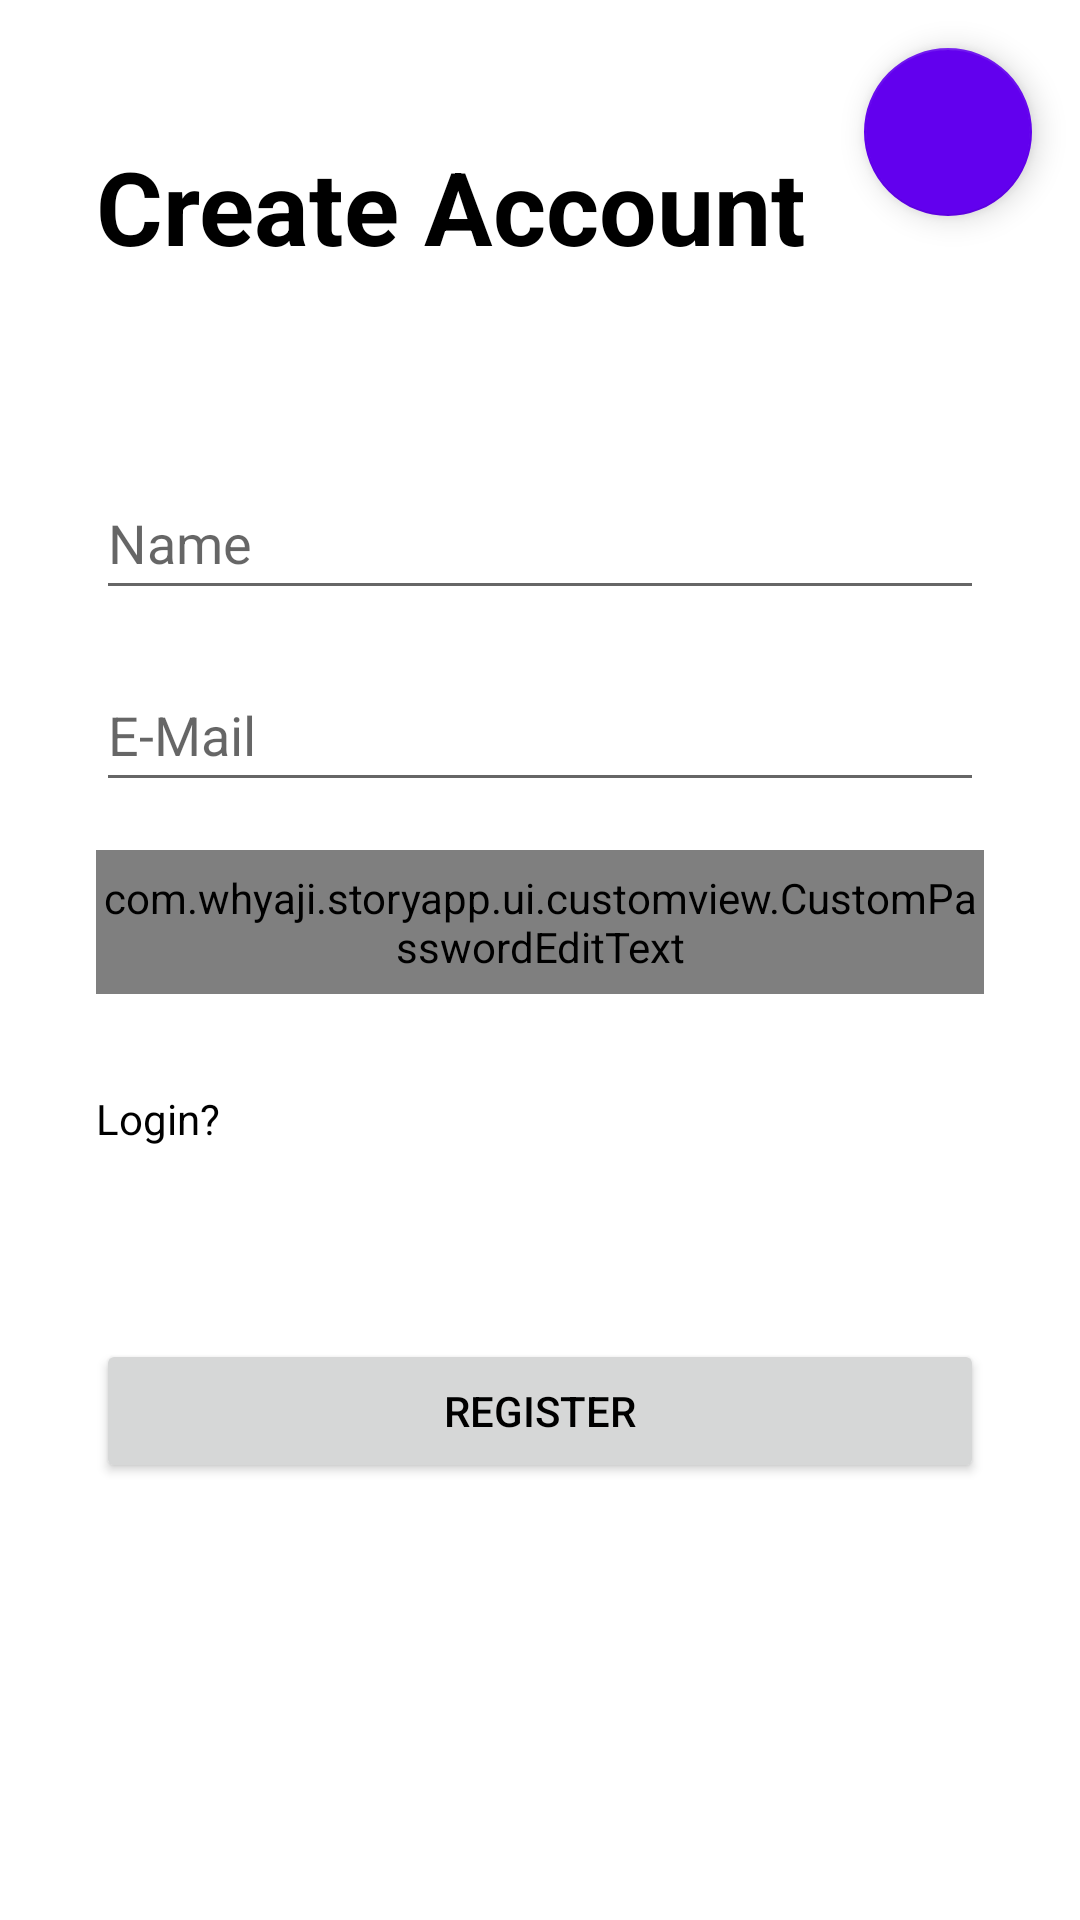

Produce the Android XML layout that renders to this screen, including the resource entries it uses.
<!-- AndroidManifest.xml: application theme Theme.StoryApp -->
<!-- res/layout/fragment_register.xml -->
<?xml version="1.0" encoding="utf-8"?>
<layout xmlns:android="http://schemas.android.com/apk/res/android"
    xmlns:tools="http://schemas.android.com/tools"
    xmlns:app="http://schemas.android.com/apk/res-auto">

    <androidx.constraintlayout.widget.ConstraintLayout
        android:layout_width="match_parent"
        android:layout_height="match_parent"
        tools:context=".ui.auth.register.RegisterFragment">

        <TextView
            android:id="@+id/textView2"
            android:layout_width="0dp"
            android:layout_height="wrap_content"
            android:layout_marginStart="32dp"
            android:layout_marginEnd="32dp"
            android:layout_marginBottom="32dp"
            android:text="@string/create_account_tv_text"
            android:textSize="34sp"
            android:textStyle="bold"
            android:translationY="-50dp"
            app:layout_constraintBottom_toTopOf="@+id/ed_register_name"
            app:layout_constraintEnd_toEndOf="parent"
            app:layout_constraintStart_toStartOf="parent"
            app:layout_constraintTop_toTopOf="parent"
            app:layout_constraintVertical_chainStyle="packed" />

        <Button
            android:id="@+id/bt_register"
            android:layout_width="0dp"
            android:layout_height="wrap_content"
            android:layout_marginStart="32dp"
            android:layout_marginTop="32dp"
            android:layout_marginEnd="32dp"
            android:text="@string/register_btn_text"
            android:translationY="-50dp"
            app:layout_constraintBottom_toBottomOf="parent"
            app:layout_constraintEnd_toEndOf="parent"
            app:layout_constraintStart_toStartOf="parent"
            app:layout_constraintTop_toBottomOf="@+id/tv_register_have_account" />

        <EditText
            android:id="@+id/ed_register_name"
            android:layout_width="match_parent"
            android:layout_height="48dp"
            android:layout_marginStart="32dp"
            android:layout_marginTop="32dp"
            android:layout_marginEnd="32dp"
            android:layout_marginBottom="16dp"
            android:hint="@string/name_hint"
            android:translationY="-50dp"
            app:layout_constraintBottom_toTopOf="@+id/ed_register_email"
            app:layout_constraintEnd_toEndOf="parent"
            app:layout_constraintStart_toStartOf="parent"
            app:layout_constraintTop_toBottomOf="@+id/textView2" />

        <EditText
            android:id="@+id/ed_register_email"
            android:layout_width="match_parent"
            android:layout_height="48dp"
            android:layout_marginStart="32dp"
            android:layout_marginEnd="32dp"
            android:layout_marginBottom="16dp"
            android:ems="10"
            android:hint="@string/e_mail_hint"
            android:inputType="textEmailAddress"
            android:translationY="-50dp"
            app:layout_constraintBottom_toTopOf="@+id/ed_register_password"
            app:layout_constraintEnd_toEndOf="parent"
            app:layout_constraintStart_toStartOf="parent"
            app:layout_constraintTop_toBottomOf="@+id/ed_register_name" />

        <com.whyaji.storyapp.ui.customview.CustomPasswordEditText
            android:id="@+id/ed_register_password"
            android:layout_width="match_parent"
            android:layout_height="48dp"
            android:layout_marginStart="32dp"
            android:layout_marginEnd="32dp"
            android:layout_marginBottom="32dp"
            android:ems="10"
            android:hint="@string/password_hint"
            android:inputType="textPassword"
            android:translationY="-50dp"
            app:layout_constraintBottom_toTopOf="@+id/tv_register_have_account"
            app:layout_constraintEnd_toEndOf="parent"
            app:layout_constraintStart_toStartOf="parent"
            app:layout_constraintTop_toBottomOf="@+id/ed_register_email" />

        <TextView
            android:id="@+id/tv_register_have_account"
            android:layout_width="0dp"
            android:layout_height="wrap_content"
            android:layout_marginStart="32dp"
            android:layout_marginEnd="32dp"
            android:layout_marginBottom="32dp"
            android:text="@string/login_link_text"
            android:translationY="-50dp"
            app:layout_constraintBottom_toTopOf="@+id/bt_register"
            app:layout_constraintEnd_toEndOf="parent"
            app:layout_constraintStart_toStartOf="parent"
            app:layout_constraintTop_toBottomOf="@+id/ed_register_password" />

        <ProgressBar
            android:id="@+id/pb_create_register"
            style="?android:attr/progressBarStyle"
            android:layout_width="wrap_content"
            android:layout_height="wrap_content"
            android:visibility="invisible"
            app:layout_constraintBottom_toBottomOf="parent"
            app:layout_constraintEnd_toEndOf="parent"
            app:layout_constraintStart_toStartOf="parent"
            app:layout_constraintTop_toTopOf="parent" />

        <com.google.android.material.floatingactionbutton.FloatingActionButton
            android:id="@+id/fab_setting"
            android:layout_width="wrap_content"
            android:layout_height="wrap_content"
            android:layout_margin="16dp"
            android:clickable="true"
            android:contentDescription="@string/settings_title"
            android:backgroundTint="@color/purple_500"
            android:src="@drawable/ic_settings"
            app:layout_constraintEnd_toEndOf="parent"
            app:layout_constraintTop_toTopOf="parent"
            app:backgroundTint="@color/purple_500"
            app:tint="@color/white"/>

    </androidx.constraintlayout.widget.ConstraintLayout>
</layout>
<!-- resources referenced by this layout -->
<resources>
  <color name="purple_500">#FF6200EE</color>
  <color name="white">#FFFFFFFF</color>
  <string name="create_account_tv_text">Create Account</string>
  <string name="e_mail_hint">E-Mail</string>
  <string name="login_link_text">Login?</string>
  <string name="name_hint">Name</string>
  <string name="password_hint">Password</string>
  <string name="register_btn_text">Register</string>
  <string name="settings_title">Setting</string>
  <style name="Theme.StoryApp" parent="Theme.MaterialComponents.DayNight.DarkActionBar">
          <item name="colorPrimary">@color/purple_500</item>
          <item name="colorPrimaryDark">@color/purple_700</item>
          <item name="colorAccent">@color/purple_700</item>
          <item name="android:textColor">@color/black</item>
          <item name="android:windowBackground">@color/white</item>
      </style>
  <color name="purple_700">#FF3700B3</color>
  <color name="black">#FF000000</color>
</resources>
